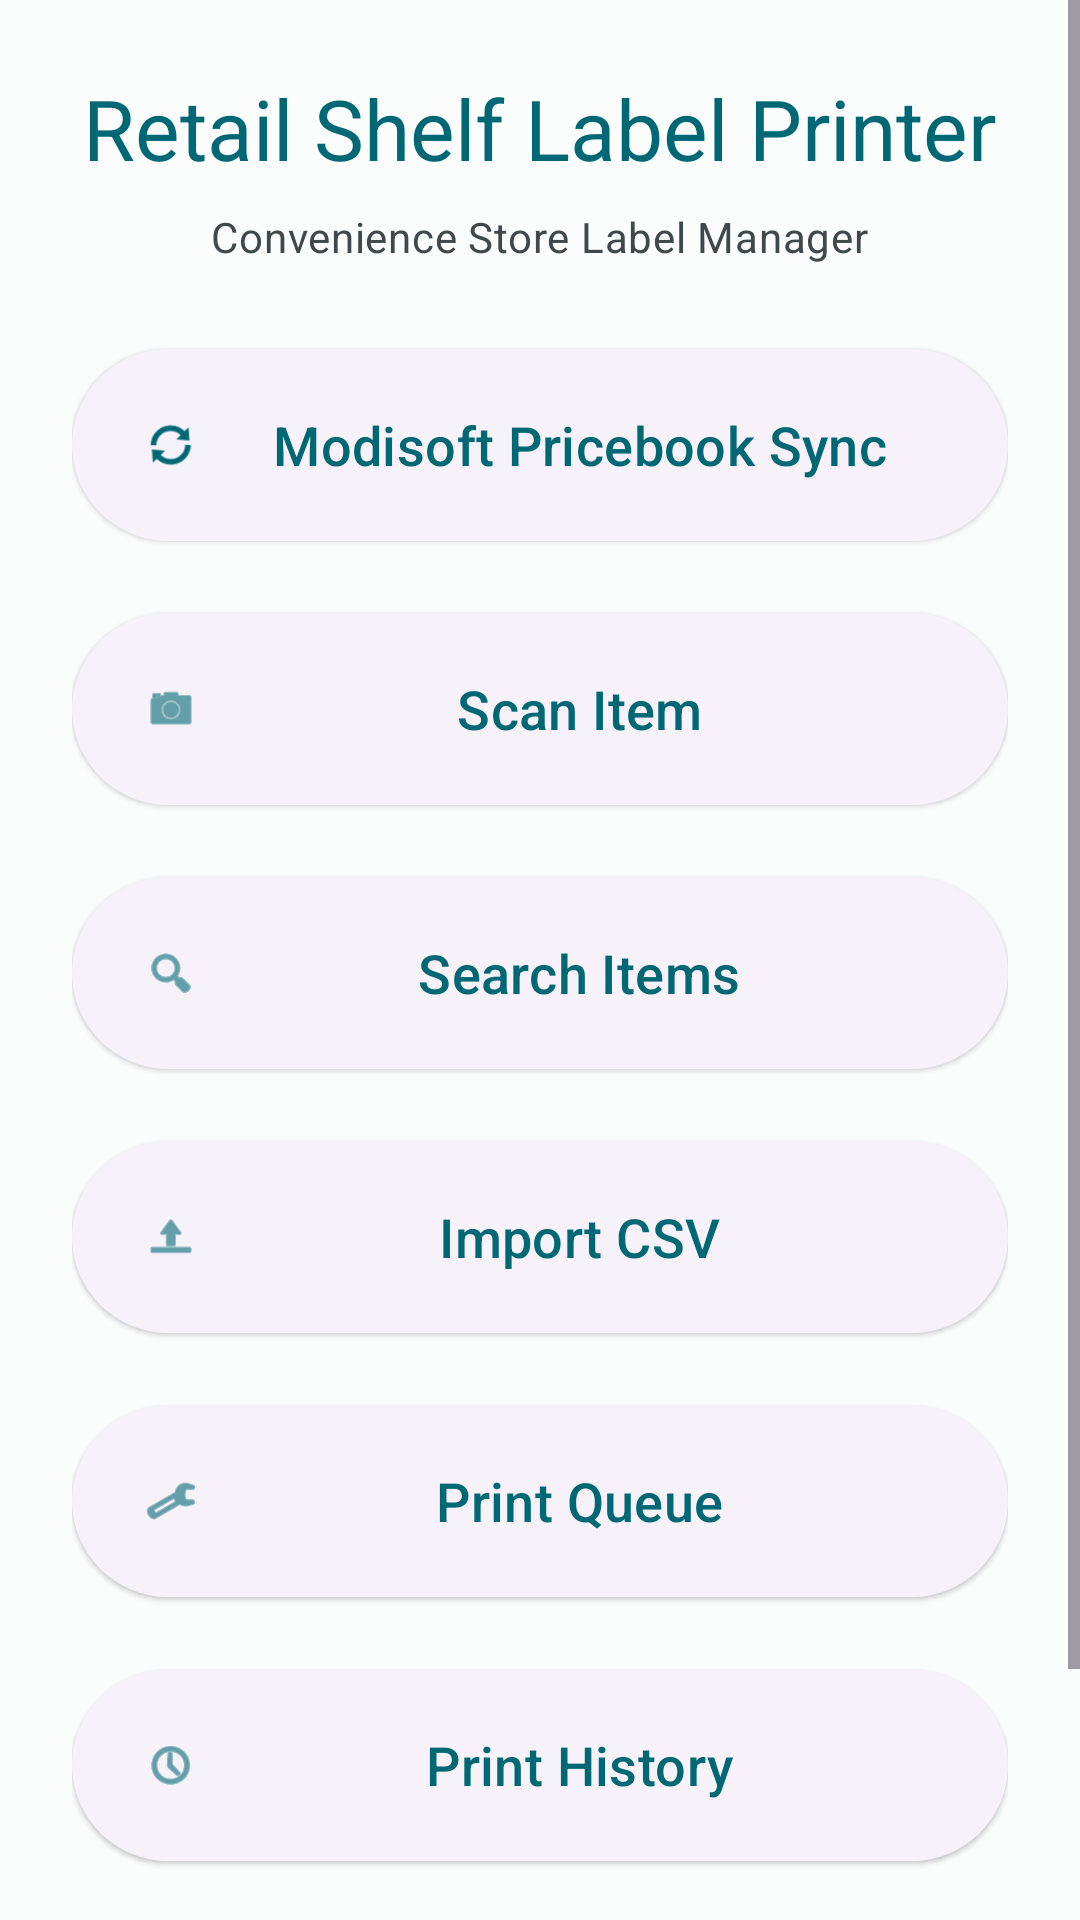

Reconstruct the res/layout file that produces this screen, plus the resources it refers to.
<!-- AndroidManifest.xml: application theme Theme.RetailShelfLabel -->
<!-- res/layout/fragment_home.xml -->
<?xml version="1.0" encoding="utf-8"?>
<ScrollView
    xmlns:android="http://schemas.android.com/apk/res/android"
    xmlns:app="http://schemas.android.com/apk/res-auto"
    android:layout_width="match_parent"
    android:layout_height="match_parent"
    android:background="@color/background">

    <LinearLayout
        android:layout_width="match_parent"
        android:layout_height="wrap_content"
        android:orientation="vertical"
        android:padding="24dp"
        android:gravity="center">

        <TextView
            android:layout_width="wrap_content"
            android:layout_height="wrap_content"
            android:text="@string/app_name"
            android:textAppearance="@style/TextAppearance.Material3.HeadlineMedium"
            android:textColor="@color/primary"
            android:layout_marginBottom="8dp" />

        <TextView
            android:layout_width="wrap_content"
            android:layout_height="wrap_content"
            android:text="@string/home_subtitle"
            android:textAppearance="@style/TextAppearance.Material3.BodyMedium"
            android:textColor="@color/on_surface_variant"
            android:layout_marginBottom="24dp" />

        
        <com.google.android.material.card.MaterialCardView
            android:id="@+id/card_recent_bulk_jobs"
            android:layout_width="match_parent"
            android:layout_height="wrap_content"
            android:layout_marginBottom="24dp"
            android:visibility="gone"
            app:cardElevation="2dp"
            app:cardCornerRadius="12dp">

            <LinearLayout
                android:layout_width="match_parent"
                android:layout_height="wrap_content"
                android:orientation="vertical"
                android:padding="16dp">

                <LinearLayout
                    android:layout_width="match_parent"
                    android:layout_height="wrap_content"
                    android:orientation="horizontal"
                    android:gravity="center_vertical"
                    android:layout_marginBottom="8dp">

                    <TextView
                        android:layout_width="0dp"
                        android:layout_height="wrap_content"
                        android:layout_weight="1"
                        android:text="@string/home_recent_bulk_jobs_title"
                        android:textAppearance="@style/TextAppearance.Material3.TitleSmall"
                        android:textColor="@color/primary" />

                    <TextView
                        android:id="@+id/tv_see_all_bulk_jobs"
                        android:layout_width="wrap_content"
                        android:layout_height="wrap_content"
                        android:text="@string/home_see_all"
                        android:textAppearance="@style/TextAppearance.Material3.LabelMedium"
                        android:textColor="@color/primary"
                        android:padding="4dp" />

                </LinearLayout>

                
                <View
                    android:layout_width="match_parent"
                    android:layout_height="1dp"
                    android:background="@color/on_surface_variant"
                    android:alpha="0.12"
                    android:layout_marginBottom="4dp" />

                
                <LinearLayout
                    android:id="@+id/row_recent_job_0"
                    android:layout_width="match_parent"
                    android:layout_height="wrap_content"
                    android:orientation="horizontal"
                    android:paddingTop="8dp"
                    android:paddingBottom="8dp"
                    android:gravity="center_vertical"
                    android:visibility="gone">

                    <LinearLayout
                        android:layout_width="0dp"
                        android:layout_height="wrap_content"
                        android:layout_weight="1"
                        android:orientation="vertical"
                        android:layout_marginEnd="8dp">

                        <TextView
                            android:id="@+id/tv_recent_job_0_timestamp"
                            android:layout_width="wrap_content"
                            android:layout_height="wrap_content"
                            android:textAppearance="@style/TextAppearance.Material3.LabelSmall"
                            android:textColor="@color/on_surface_variant" />

                        <TextView
                            android:id="@+id/tv_recent_job_0_stats"
                            android:layout_width="wrap_content"
                            android:layout_height="wrap_content"
                            android:textAppearance="@style/TextAppearance.Material3.BodyMedium"
                            android:layout_marginTop="2dp" />

                    </LinearLayout>

                    <com.google.android.material.button.MaterialButton
                        android:id="@+id/btn_recent_reprint_0"
                        android:layout_width="wrap_content"
                        android:layout_height="wrap_content"
                        android:text="@string/btn_reprint"
                        android:textSize="13sp"
                        style="@style/Widget.Material3.Button.TonalButton"
                        app:icon="@android:drawable/ic_menu_print" />

                </LinearLayout>

                
                <View
                    android:id="@+id/divider_recent_jobs"
                    android:layout_width="match_parent"
                    android:layout_height="1dp"
                    android:background="@color/on_surface_variant"
                    android:alpha="0.12"
                    android:visibility="gone" />

                
                <LinearLayout
                    android:id="@+id/row_recent_job_1"
                    android:layout_width="match_parent"
                    android:layout_height="wrap_content"
                    android:orientation="horizontal"
                    android:paddingTop="8dp"
                    android:paddingBottom="8dp"
                    android:gravity="center_vertical"
                    android:visibility="gone">

                    <LinearLayout
                        android:layout_width="0dp"
                        android:layout_height="wrap_content"
                        android:layout_weight="1"
                        android:orientation="vertical"
                        android:layout_marginEnd="8dp">

                        <TextView
                            android:id="@+id/tv_recent_job_1_timestamp"
                            android:layout_width="wrap_content"
                            android:layout_height="wrap_content"
                            android:textAppearance="@style/TextAppearance.Material3.LabelSmall"
                            android:textColor="@color/on_surface_variant" />

                        <TextView
                            android:id="@+id/tv_recent_job_1_stats"
                            android:layout_width="wrap_content"
                            android:layout_height="wrap_content"
                            android:textAppearance="@style/TextAppearance.Material3.BodyMedium"
                            android:layout_marginTop="2dp" />

                    </LinearLayout>

                    <com.google.android.material.button.MaterialButton
                        android:id="@+id/btn_recent_reprint_1"
                        android:layout_width="wrap_content"
                        android:layout_height="wrap_content"
                        android:text="@string/btn_reprint"
                        android:textSize="13sp"
                        style="@style/Widget.Material3.Button.TonalButton"
                        app:icon="@android:drawable/ic_menu_print" />

                </LinearLayout>

            </LinearLayout>

        </com.google.android.material.card.MaterialCardView>

        <com.google.android.material.button.MaterialButton
            android:id="@+id/btn_modisoft_sync"
            android:layout_width="match_parent"
            android:layout_height="72dp"
            android:text="@string/btn_modisoft_sync"
            android:textSize="18sp"
            app:icon="@android:drawable/ic_popup_sync"
            android:layout_marginBottom="16dp"
            style="@style/Widget.Material3.Button.ElevatedButton" />

        <com.google.android.material.button.MaterialButton
            android:id="@+id/btn_scan_item"
            android:layout_width="match_parent"
            android:layout_height="72dp"
            android:text="@string/btn_scan_item"
            android:textSize="18sp"
            app:icon="@android:drawable/ic_menu_camera"
            android:layout_marginBottom="16dp"
            style="@style/Widget.Material3.Button.ElevatedButton" />

        <com.google.android.material.button.MaterialButton
            android:id="@+id/btn_search_items"
            android:layout_width="match_parent"
            android:layout_height="72dp"
            android:text="@string/btn_search_items"
            android:textSize="18sp"
            app:icon="@android:drawable/ic_menu_search"
            android:layout_marginBottom="16dp"
            style="@style/Widget.Material3.Button.ElevatedButton" />

        <com.google.android.material.button.MaterialButton
            android:id="@+id/btn_import_csv"
            android:layout_width="match_parent"
            android:layout_height="72dp"
            android:text="@string/btn_import_csv"
            android:textSize="18sp"
            app:icon="@android:drawable/ic_menu_upload"
            android:layout_marginBottom="16dp"
            style="@style/Widget.Material3.Button.ElevatedButton" />

        <com.google.android.material.button.MaterialButton
            android:id="@+id/btn_print_queue"
            android:layout_width="match_parent"
            android:layout_height="72dp"
            android:text="@string/btn_print_queue"
            android:textSize="18sp"
            app:icon="@android:drawable/ic_menu_manage"
            android:layout_marginBottom="16dp"
            style="@style/Widget.Material3.Button.ElevatedButton" />

        <com.google.android.material.button.MaterialButton
            android:id="@+id/btn_print_history"
            android:layout_width="match_parent"
            android:layout_height="72dp"
            android:text="@string/btn_print_history"
            android:textSize="18sp"
            app:icon="@android:drawable/ic_menu_recent_history"
            android:layout_marginBottom="16dp"
            style="@style/Widget.Material3.Button.ElevatedButton" />

        <com.google.android.material.button.MaterialButton
            android:id="@+id/btn_settings"
            android:layout_width="match_parent"
            android:layout_height="72dp"
            android:text="@string/btn_settings"
            android:textSize="18sp"
            app:icon="@android:drawable/ic_menu_preferences"
            style="@style/Widget.Material3.Button.OutlinedButton" />

    </LinearLayout>
</ScrollView>
<!-- resources referenced by this layout -->
<resources>
  <color name="background">#FBFCFC</color>
  <color name="on_surface_variant">#3F484A</color>
  <color name="primary">#006874</color>
  <string name="app_name">Retail Shelf Label Printer</string>
  <string name="btn_import_csv">Import CSV</string>
  <string name="btn_modisoft_sync">Modisoft Pricebook Sync</string>
  <string name="btn_print_history">Print History</string>
  <string name="btn_print_queue">Print Queue</string>
  <string name="btn_reprint">Reprint</string>
  <string name="btn_scan_item">Scan Item</string>
  <string name="btn_search_items">Search Items</string>
  <string name="btn_settings">Settings</string>
  <string name="home_recent_bulk_jobs_title">Recent bulk jobs</string>
  <string name="home_see_all">See all</string>
  <string name="home_subtitle">Convenience Store Label Manager</string>
  <style name="Theme.RetailShelfLabel" parent="Theme.Material3.Light.NoActionBar">
          <item name="colorPrimary">@color/primary</item>
          <item name="colorOnPrimary">@color/on_primary</item>
          <item name="colorPrimaryContainer">@color/primary_container</item>
          <item name="colorOnPrimaryContainer">@color/on_primary_container</item>
          <item name="colorSecondary">@color/secondary</item>
          <item name="colorOnSecondary">@color/on_secondary</item>
          <item name="colorSecondaryContainer">@color/secondary_container</item>
          <item name="colorOnSecondaryContainer">@color/on_secondary_container</item>
          <item name="colorError">@color/error</item>
          <item name="colorOnError">@color/on_error</item>
          <item name="colorErrorContainer">@color/error_container</item>
          <item name="colorOnErrorContainer">@color/on_error_container</item>
          <item name="android:colorBackground">@color/background</item>
          <item name="colorSurface">@color/surface</item>
          <item name="colorOnSurface">@color/on_surface</item>
          <item name="colorOnSurfaceVariant">@color/on_surface_variant</item>
          <item name="windowActionBar">false</item>
          <item name="windowNoTitle">true</item>
  
          
          <item name="actionBarTheme">@style/ThemeOverlay.Material3.ActionBar</item>
          <item name="actionBarStyle">@style/AppActionBar</item>
      </style>
  <color name="on_primary">#FFFFFF</color>
  <color name="primary_container">#97F0FF</color>
  <color name="on_primary_container">#001F24</color>
  <color name="secondary">#4A6267</color>
  <color name="on_secondary">#FFFFFF</color>
  <color name="secondary_container">#CDE7EC</color>
  <color name="on_secondary_container">#051F23</color>
  <color name="error">#BA1A1A</color>
  <color name="on_error">#FFFFFF</color>
  <color name="error_container">#FFDAD6</color>
  <color name="on_error_container">#410002</color>
  <color name="surface">#FFFFFF</color>
  <color name="on_surface">#191C1D</color>
  <style name="AppActionBar" parent="Widget.Material3.ActionBar.Solid">
          <item name="background">@color/primary</item>
          <item name="titleTextStyle">@style/AppActionBarTitle</item>
          <item name="subtitleTextStyle">@style/AppActionBarSubTitle</item>
      </style>
  <style name="AppActionBarTitle" parent="TextAppearance.Material3.TitleLarge">
          <item name="android:textColor">@color/on_primary</item>
      </style>
  <style name="AppActionBarSubTitle" parent="TextAppearance.Material3.BodyMedium">
          <item name="android:textColor">@color/on_primary</item>
      </style>
</resources>
